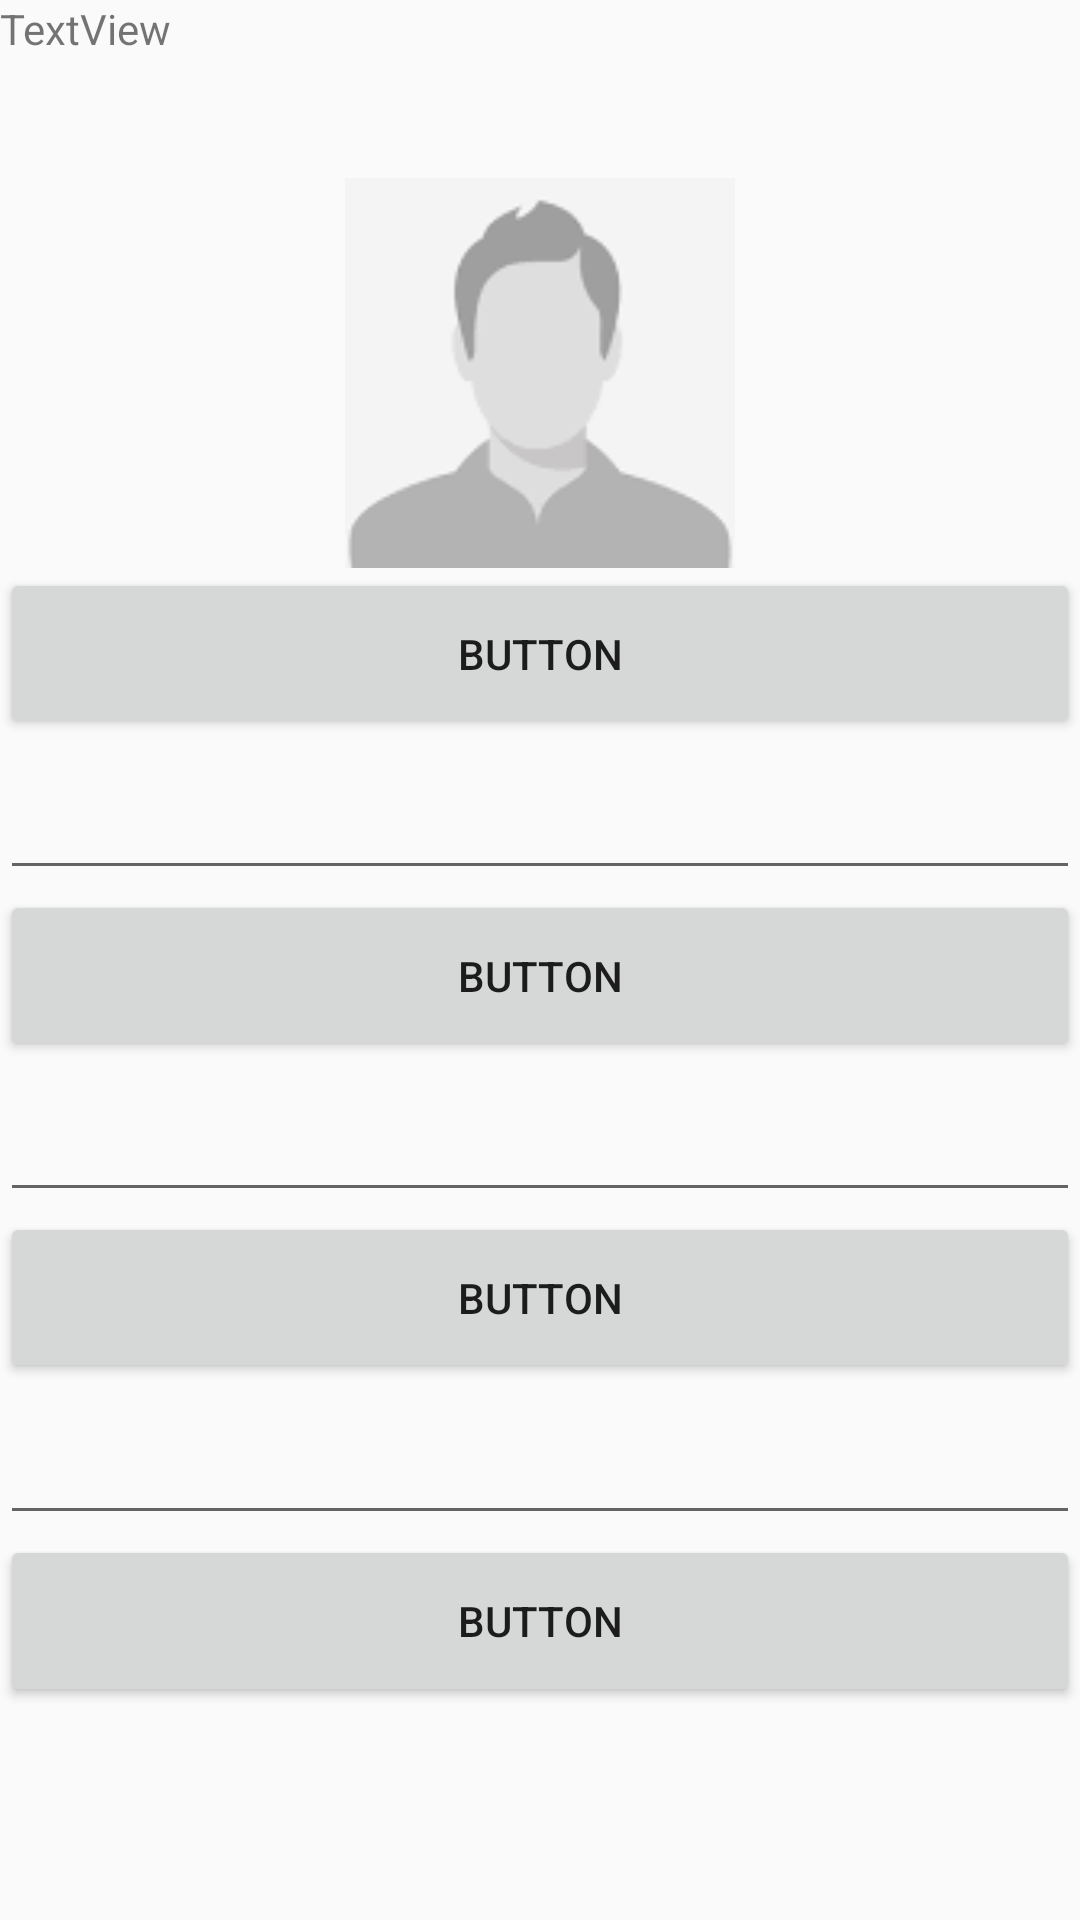

This screen was rendered from an Android layout file. Write that file and the resources it references.
<!-- AndroidManifest.xml: application theme AppTheme -->
<!-- res/layout/edit_profile_activity.xml -->
<?xml version="1.0" encoding="utf-8"?>
<LinearLayout xmlns:android="http://schemas.android.com/apk/res/android"
    xmlns:app="http://schemas.android.com/apk/res-auto"
    android:orientation="vertical" android:layout_width="match_parent"
    android:layout_height="match_parent"
    android:weightSum="1">

    <TextView
        android:id="@+id/textView"
        android:layout_width="match_parent"
        android:layout_height="wrap_content"
        android:layout_weight="0.22"
        android:text="TextView" />

    <ImageView
        android:id="@+id/imageView"
        android:layout_width="match_parent"
        android:layout_height="wrap_content"
        android:layout_weight="0.05"
        app:srcCompat="@drawable/default_profile" />

    <Button
        android:id="@+id/button"
        android:layout_width="match_parent"
        android:layout_height="wrap_content"
        android:layout_weight="0.05"
        android:text="Button" />

    <EditText
        android:id="@+id/editText"
        android:layout_width="match_parent"
        android:layout_height="wrap_content"
        android:ems="10"
        android:inputType="textEmailAddress"
        android:layout_weight="0.05" />

    <Button
        android:id="@+id/button2"
        android:layout_width="match_parent"
        android:layout_height="wrap_content"
        android:layout_weight="0.05"
        android:text="Button" />

    <EditText
        android:id="@+id/editText2"
        android:layout_width="match_parent"
        android:layout_height="wrap_content"
        android:layout_weight="0.05"
        android:ems="10"
        android:inputType="phone" />

    <Button
        android:id="@+id/password_edit"
        android:layout_width="match_parent"
        android:layout_height="wrap_content"
        android:layout_weight="0.05"
        android:text="Button" />

    <EditText
        android:id="@+id/editText4"
        android:layout_width="match_parent"
        android:layout_height="wrap_content"
        android:layout_weight="0.05"
        android:ems="10"
        android:inputType="numberPassword" />

    <Button
        android:id="@+id/button4"
        android:layout_width="match_parent"
        android:layout_height="wrap_content"
        android:layout_weight="0.05"
        android:text="Button" />

</LinearLayout>
<!-- resources referenced by this layout -->
<resources>
  <!-- drawable default_profile: png bitmap (drawable, 1243 bytes) -->
  <style name="AppTheme" parent="Theme.AppCompat.Light.NoActionBar">
          
          <item name="colorPrimary">@color/colorPrimary</item>
          <item name="colorPrimaryDark">@color/colorPrimaryDark</item>
          <item name="colorAccent">@color/colorAccent</item>
      </style>
  <color name="colorPrimary">#3F51B5</color>
  <color name="colorPrimaryDark">#303F9F</color>
  <color name="colorAccent">#FF4081</color>
</resources>
